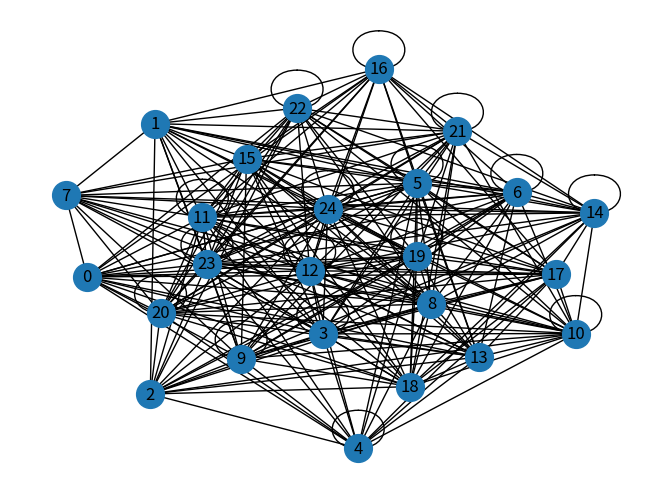
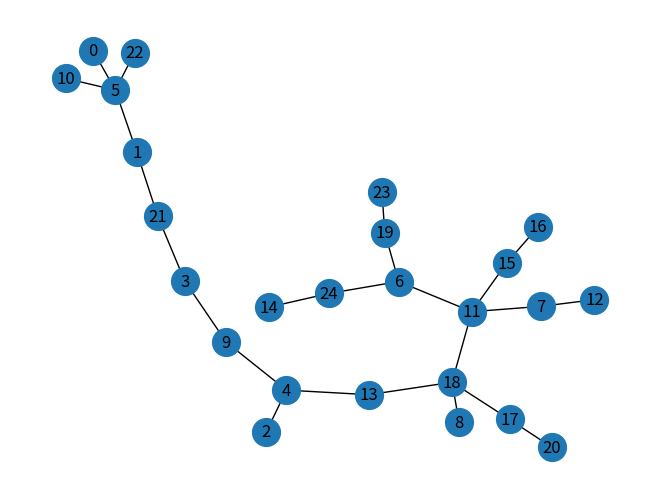

These figures' Python source, in order:
import random
import matplotlib.pyplot as plt
import networkx as nx
import numpy as np
import copy


def csv_v2(graph, filename):
    with open(filename, "w") as file:
        for n in range(len(graph)):
            file.write(',{}'.format(str(n)))
        file.write('\n')
        c = 0
        for i in graph:
            file.write(str(c) + ',' + str(i).replace('[', '').replace(']', '').replace(' ', '') + '\n')
            c += 1


def show_graph_with_labels(adjacency_matrix):
    rows, cols = np.where(adjacency_matrix != 0)
    edges = zip(rows.tolist(), cols.tolist())
    gr = nx.Graph()
    gr.add_edges_from(edges)
    nx.draw(gr, node_size=400, with_labels=True)
    plt.show()


# print("Размер графа:")
graph_len = 25
# print("Максимальный вес вершины: ")
max_node_weight = 7

flag = True
while flag:
    # print("Минимальная степень вершины: ")
    min_degv = 10
    if min_degv <= graph_len:
        flag = False
    else:
        print("ERROR")

graph = [[0] * graph_len for i in range(graph_len)]

for m in range(len(graph)):
    c = 0
    while c != min_degv:
        node = random.randint(0, graph_len - 1)
        if graph[m][node] == 0:
            weight = random.randint(1, max_node_weight)
            graph[m][node] = weight
            graph[node][m] = weight
            c += 1
        else:
            pass

print(graph)

show_graph_with_labels(np.array(graph))

dict_ = {}
for m in range(len(graph)):
    for node in range(len(graph)):
        # print(m, node)
        if graph[m][node] != 0:
            if m == node:
                pass
            else:
                s = str(m) + '-' + str(node)
                dict_[s] = graph[m][node]
                graph[node][m] = 0

dict_ = {k: v for k, v in sorted(dict_.items(), key=lambda item: item[1])}

print(dict_)

graph_len = len(graph)

min_spanning_tree = [[0] * graph_len for i in range(graph_len)]
component = [i for i in range(graph_len)]

sum = 0

for key in dict_:
    node_1, node_2 = key.split('-')
    node_1 = int(node_1)
    node_2 = int(node_2)
    if component[node_1] != component[node_2]:
        min_spanning_tree[node_1][node_2] = dict_[key]
        min_spanning_tree[node_2][node_1] = dict_[key]
        sum += dict_[key]
        node_1_subset = component[node_1]
        node_2_subset = component[node_2]
        for node in range(len(component)):
            if component[node] == node_2_subset:
                component[node] = node_1_subset

print("Вес остовного дерева: ", sum)

show_graph_with_labels(np.array(min_spanning_tree))
